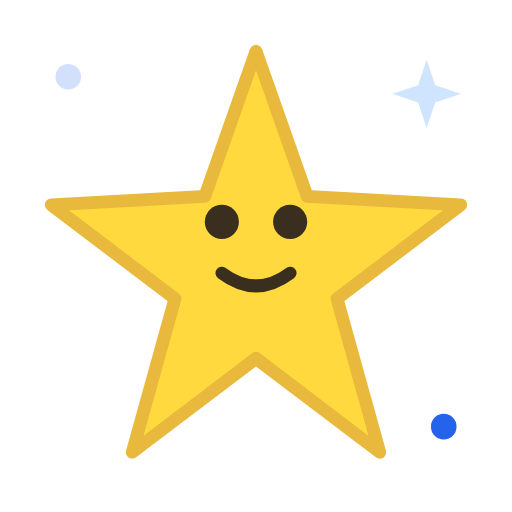
t = 0.00 s
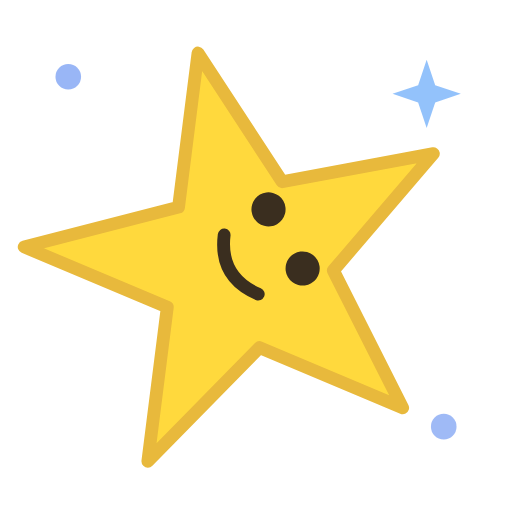
t = 1.17 s
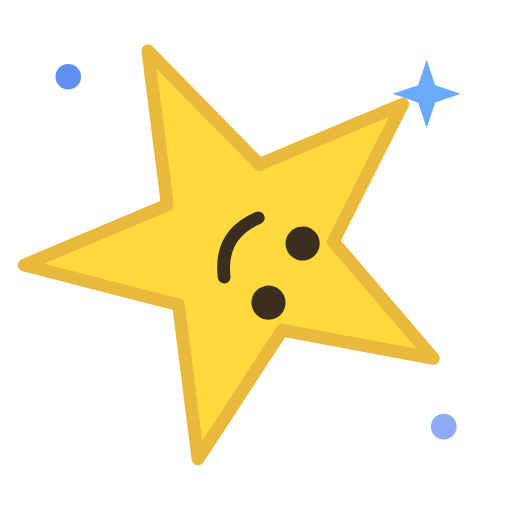
t = 2.33 s
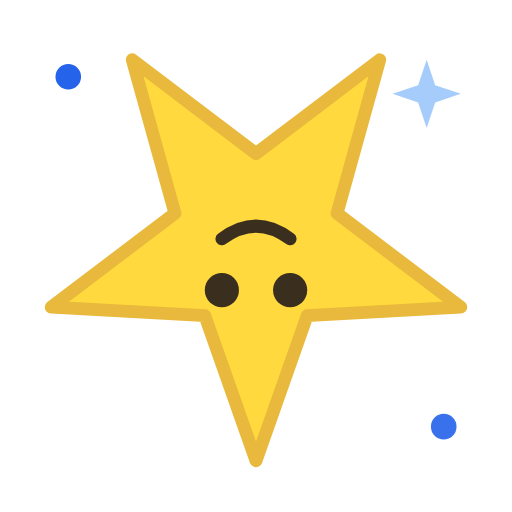
t = 3.50 s
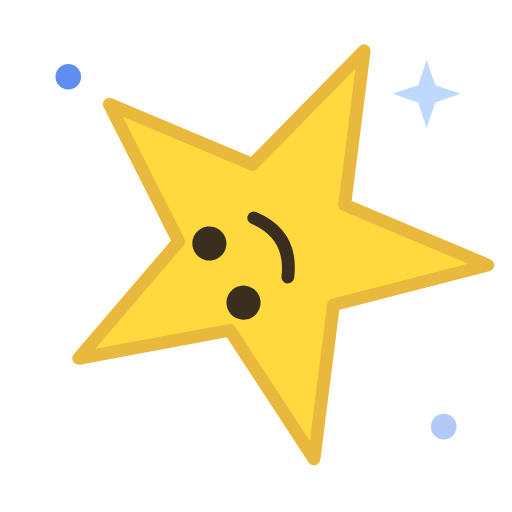
t = 4.67 s
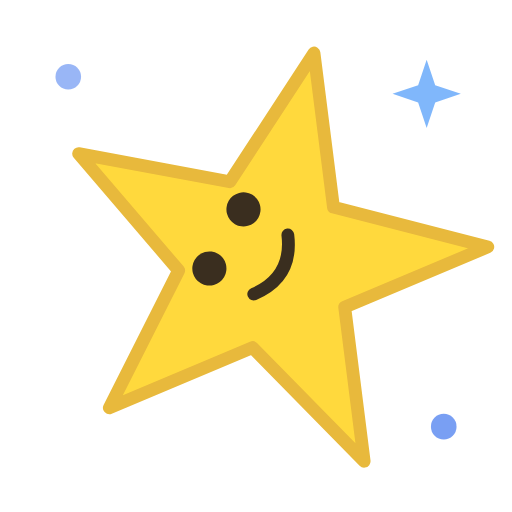
t = 5.83 s

The animated SVG that drew these frames (rendered in a browser with its animation timeline set to each time). Animation: 4 SMIL elements (animate=3,animateTransform=1); one cycle of 7.00 s, repeats indefinitely.

<svg xmlns="http://www.w3.org/2000/svg" viewBox="0 0 120 120"><g transform="translate(60 60)"><g><animateTransform attributeName="transform" type="rotate" from="0" to="360" dur="7s" repeatCount="indefinite"/><g transform="translate(-60 -60)"><path d="M60 12 L72 46 L108 48 L79 70 L89 106 L60 84 L31 106 L41 70 L12 48 L48 46z" fill="#FFD93D" stroke="#E8B93C" stroke-width="3" stroke-linejoin="round"/><circle cx="52" cy="52" r="4" fill="#3A2E1F"/><circle cx="68" cy="52" r="4" fill="#3A2E1F"/><path d="M52 64 q8 6 16 0" stroke="#3A2E1F" stroke-width="3" fill="none" stroke-linecap="round"/></g></g></g><circle cx="16" cy="18" r="3" fill="#2563EB"><animate attributeName="opacity" values="0.2;1;0.2" dur="1.4s" repeatCount="indefinite"/></circle><circle cx="104" cy="100" r="3" fill="#2563EB"><animate attributeName="opacity" values="1;0.2;1" dur="1.8s" repeatCount="indefinite"/></circle><path d="M100 14 l2 6 6 2 -6 2 -2 6 -2 -6 -6 -2 6 -2z" fill="#60A5FA"><animate attributeName="opacity" values="0.3;1;0.3" dur="1.6s" repeatCount="indefinite"/></path></svg>
